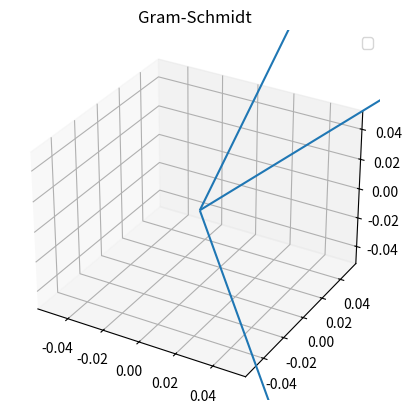

This chart was generated by the following Python code:
# -*- coding: utf-8 -*-

__autor__ = "Tlacaelel Icpac"
__email__ = "tlacaelel.icpac@gmail.com"

""" Proceso de otrogonalización Gram Schmidt """ 

import numpy as np
import matplotlib.pyplot as plt


def GramS(vectors):
    """ Calcula vectores ortonormales """
    ortnor = vectors.copy()
    norm1 = np.linalg.norm(ortnor[0])
    if norm1 > 0:
        ortnor[0] = ortnor[0]*(1/norm1)

    for k in range(1, len(ortnor)):
        for j in range(k, len(ortnor)):
            dot = np.dot(ortnor[k-1], ortnor[j])
            ortnor[j] = ortnor[j] - dot*ortnor[k-1]
    
        normk = np.linalg.norm(ortnor[k])
        if normk > 0:
            ortnor[k] = ortnor[k]*(1/normk)

    return ortnor

def dibujaVectores(ortnor):
    """ Dibuja los vecotres 2D """
    # origin point
    origin = np.array([[0, 0],[0, 0]]) 

    plt.quiver(*origin, vectors[:,0], vectors[:,1], color=['g','g'], scale=5, label="Originales")
    plt.quiver(*origin, ortnor[:,0], ortnor[:,1], color=['r','b'], scale=5, label="Ortonormales")
    plt.title("Gram-Schmidt")
    plt.legend()
    #plt.axis('off')
    plt.show()

def dibujaVectores3d(ortnor):
    """Dibuja los vectores 3D """
    # origin point
    origin = np.array([[0, 0, 0],[0, 0, 0], [0, 0, 0]]) 

    print("Ori:", *origin)
    print("Ori:", origin[0])
    print("Vect: ", vectors[:, 0])
    print("Vect: ", vectors[:, 1])
    print("Vect: ", vectors[:, 2])
    fig = plt.figure()
    ax = fig.add_subplot(111, projection="3d")
    ax.quiver([0, 0, 0], [0, 0, 0], [0, 0, 0], vectors[0], vectors[1], vectors[2])
    #plt.quiver(*origin, vectors[:,0], vectors[:,1], vectors[:,2], color=['g','g','g'], scale=5, label="Originales")
    #plt.quiver(*origin, ortnor[:,0], ortnor[:,1], ortnor[:,2], color=['r','b','r'], scale=5, label="Ortonormales")
    plt.title("Gram-Schmidt")
    plt.legend()
    #plt.axis('off')
    plt.show()

def norma(vectors):
    norms = []
    for vec in vectors:
        norms.append(np.linalg.norm(vec))
    return norms

def puntoDosDos(vectors):
    u=1
    punt = []
    for vec1 in vectors:
        for vec2 in vectors[u:]:
            punt.append(np.round(np.vdot(vec1, vec2), 0))
        u+=1

    return punt

vectors = np.array([[-1., 1.5], [2., 0.]])
vectors = np.array([[2., 1, 1], [1., 0., 10.], [2., -3., 11.]])

ortonor = GramS(vectors)
norms = norma(ortonor)
punts = puntoDosDos(ortonor)

print(ortonor)
print(norms)
print(punts)

dibujaVectores3d(ortonor)